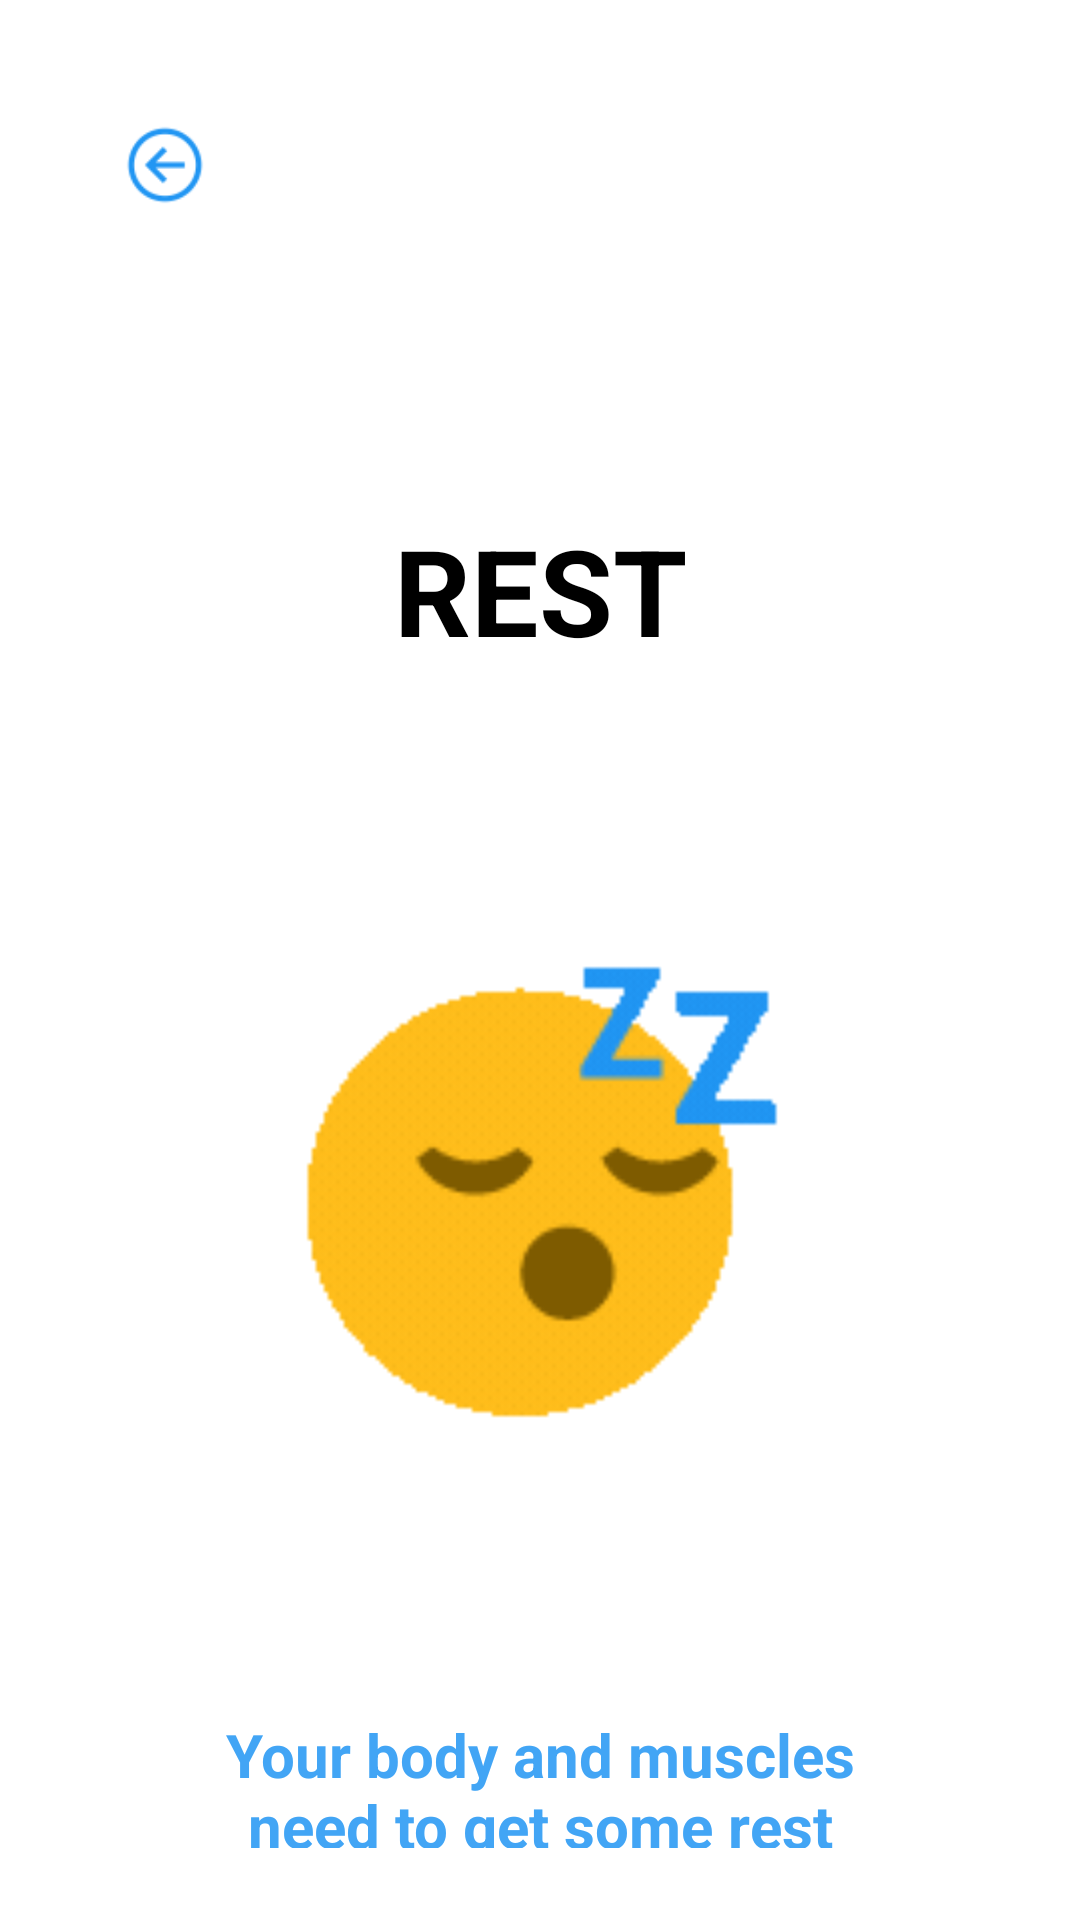

Android layout source for this screen:
<!-- AndroidManifest.xml: application theme Theme.MyApplication -->
<!-- res/layout/activity_rest_day.xml -->
<?xml version="1.0" encoding="utf-8"?>
<androidx.constraintlayout.widget.ConstraintLayout
    xmlns:android="http://schemas.android.com/apk/res/android"
    xmlns:app="http://schemas.android.com/apk/res-auto"
    xmlns:tools="http://schemas.android.com/tools"
    android:id="@+id/rest_day"
    android:layout_width="match_parent"
    android:layout_height="match_parent"
    android:background="#FFFFFF"
    android:padding="24dp">

    
    <ImageView
        android:id="@+id/btnBack"
        android:layout_width="30dp"
        android:layout_height="30dp"
        android:src="@drawable/ic_backbutton"
        app:layout_constraintTop_toTopOf="parent"
        app:layout_constraintStart_toStartOf="parent"
        android:layout_margin="16dp"/>>

    
    <TextView
        android:id="@+id/tvExerciseName"
        android:layout_width="wrap_content"
        android:layout_height="wrap_content"
        android:text="REST"
        android:textSize="40sp"
        android:textStyle="bold"
        android:textColor="#000000"
        android:layout_marginTop="100dp"
        app:layout_constraintTop_toBottomOf="@id/btnBack"
        app:layout_constraintStart_toStartOf="parent"
        app:layout_constraintEnd_toEndOf="parent" />

    
    <ImageView
        android:id="@+id/imgRest"
        android:layout_width="200dp"
        android:layout_height="300dp"
        android:src="@drawable/ic_rest"
        android:layout_marginTop="24dp"
        app:layout_constraintTop_toBottomOf="@id/tvExerciseName"
        app:layout_constraintStart_toStartOf="parent"
        app:layout_constraintEnd_toEndOf="parent"/>

    <TextView
        android:id="@+id/description"
        android:layout_width="250dp"
        android:layout_height="wrap_content"
        android:layout_marginTop="24dp"
        android:text="Your body and muscles need to get some rest"
        android:textAlignment="center"
        android:textColor="#42A5F5"
        android:textSize="20sp"
        android:textStyle="bold"
        app:layout_constraintTop_toBottomOf="@id/imgRest"
        tools:layout_editor_absoluteX="46dp"
        app:layout_constraintStart_toStartOf="parent"
        app:layout_constraintEnd_toEndOf="parent" />

    <Button
        android:id="@+id/btn_finished"
        android:layout_width="0dp"
        android:layout_height="60dp"
        android:layout_margin="20dp"
        android:layout_marginBottom="16dp"
        android:background="@drawable/button_selector"
        android:text="FINISHED"
        android:textColor="@color/white"
        android:textStyle="bold"
        android:textSize="20dp"
        app:backgroundTint="@color/blue"
        app:layout_constraintBottom_toBottomOf="parent"
        app:layout_constraintEnd_toEndOf="parent"
        app:layout_constraintStart_toStartOf="parent" />

</androidx.constraintlayout.widget.ConstraintLayout>
<!-- resources referenced by this layout -->
<resources>
  <color name="blue">#2196F3</color>
  <color name="white">#FFFFFFFF</color>
  <!-- drawable button_selector (drawable) -->
  <?xml version="1.0" encoding="utf-8"?>
  <selector xmlns:android="http://schemas.android.com/apk/res/android">
      <item android:state_pressed="true" android:drawable="@drawable/button_bg_pressed" />
      <item android:drawable="@drawable/button_bg" />
  </selector>
  <!-- drawable ic_backbutton: png bitmap (drawable, 1137 bytes) -->
  <!-- drawable ic_rest: gif bitmap (drawable, 97624 bytes) -->
  <!-- drawable button_bg_pressed (drawable) -->
  <?xml version="1.0" encoding="utf-8"?>
  <shape xmlns:android="http://schemas.android.com/apk/res/android" android:shape="rectangle">
      <solid android:color="@color/pressed" />
      <corners android:radius="20dp" />
      <padding android:left="10dp" android:right="10dp" />
  </shape>
  <!-- drawable button_bg (drawable) -->
  <?xml version="1.0" encoding="utf-8"?>
  <shape xmlns:android="http://schemas.android.com/apk/res/android">
      <solid android:color="@color/login" />
      <corners android:radius="20dp" />
      <padding android:left="10dp" android:right="10dp" />
  </shape>
  <color name="pressed">#9DD1F8</color>
</resources>
